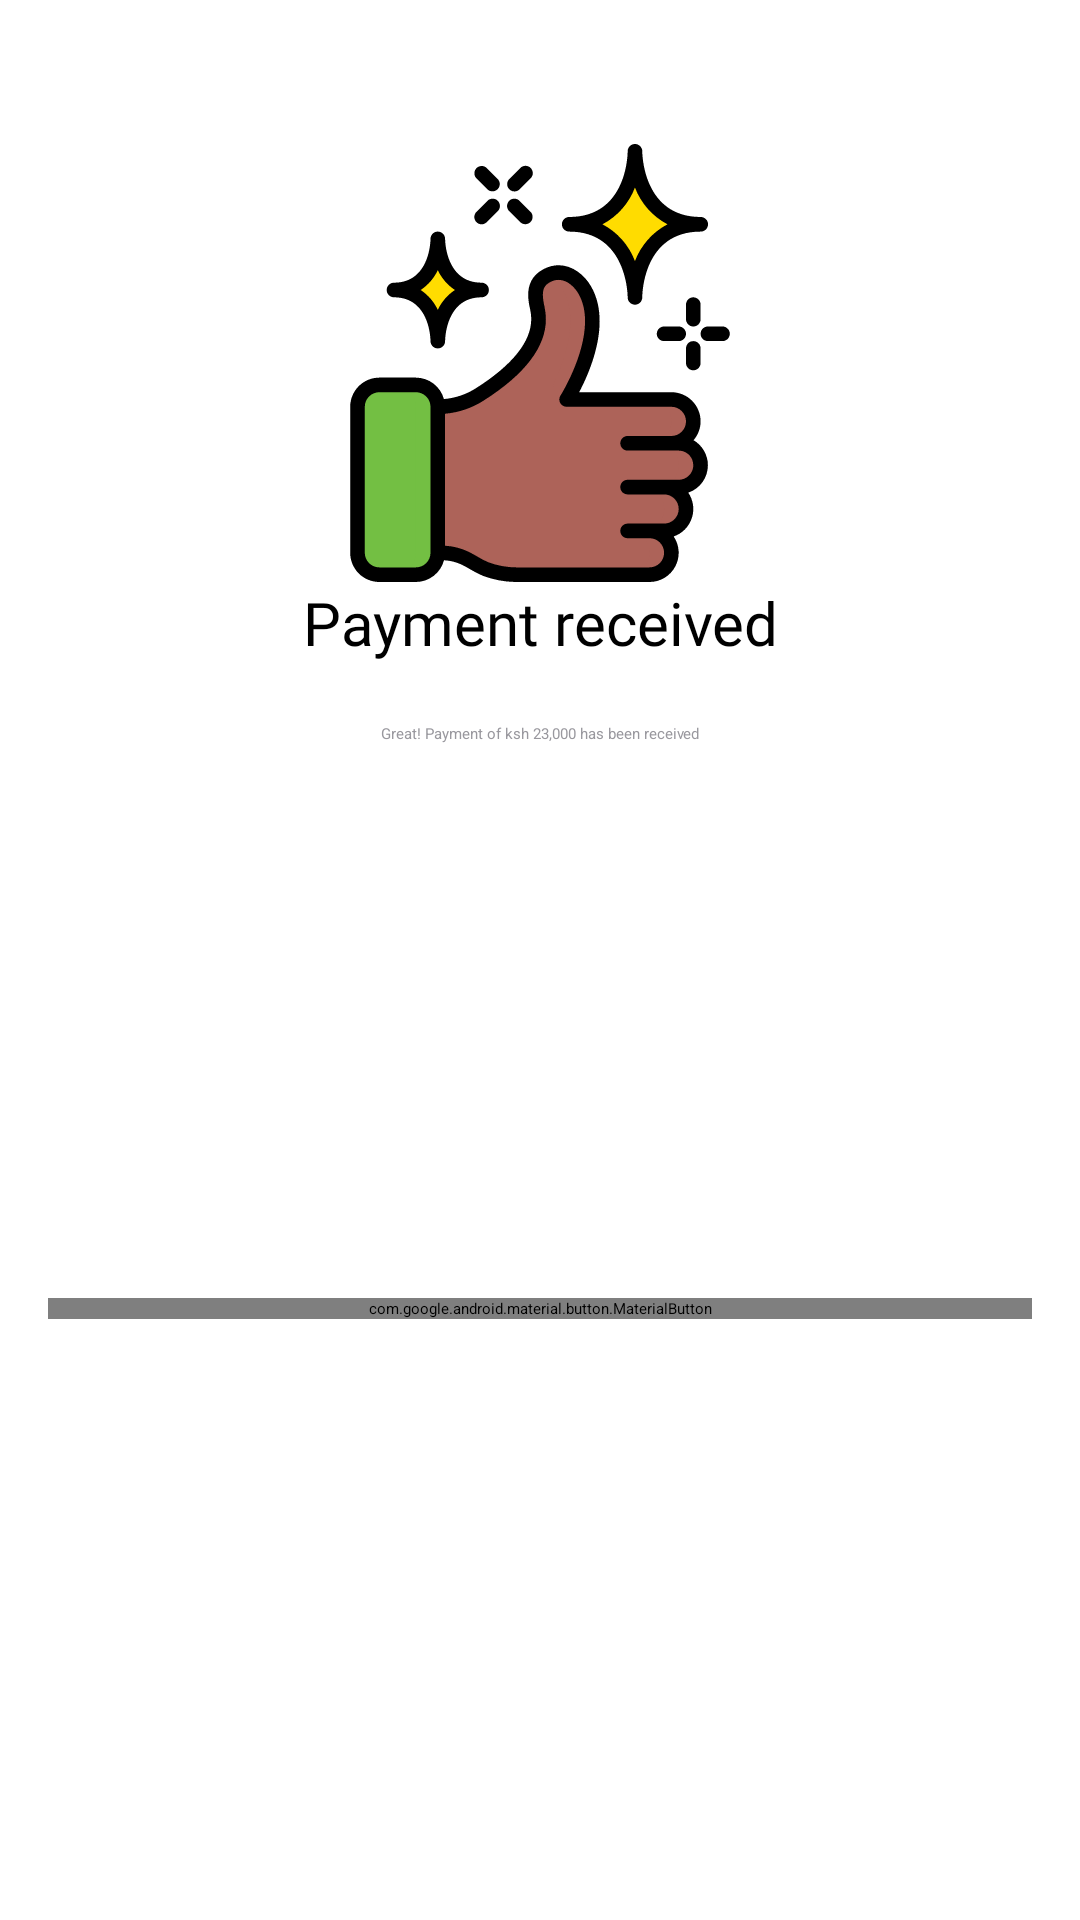

Reconstruct the res/layout file that produces this screen, plus the resources it refers to.
<!-- AndroidManifest.xml: application theme Theme.AppSplash -->
<!-- res/layout/fragment_loan_payment_successful.xml -->
<?xml version="1.0" encoding="utf-8"?>
<androidx.constraintlayout.widget.ConstraintLayout xmlns:android="http://schemas.android.com/apk/res/android"
    xmlns:tools="http://schemas.android.com/tools"
    android:layout_width="match_parent"
    android:layout_height="match_parent"
    android:padding="16dp"
    xmlns:app="http://schemas.android.com/apk/res-auto"
    tools:context=".ui.main.loans.LoanPaymentSuccessfulFragment">

    


    <TextView
        android:id="@+id/tv_title"
        android:layout_width="match_parent"
        android:layout_height="0dp"
        android:gravity="center"
        android:text="Payment received"
        android:textColor="@color/black"
        style="@style/TitleText"
        android:paddingTop="@dimen/large_margin"
        android:drawableTop="@drawable/successful"
        app:layout_constraintEnd_toEndOf="parent"
        app:layout_constraintStart_toStartOf="parent"
        app:layout_constraintTop_toTopOf="parent" />

    <TextView
        android:id="@+id/tv_notification"
        android:layout_width="match_parent"
        android:layout_height="wrap_content"
        android:layout_marginTop="20dp"
        android:gravity="center"
        android:textColor="@color/secondary_color"
        android:text="Great! Payment of ksh 23,000 has been received"
        app:layout_constraintEnd_toEndOf="parent"
        app:layout_constraintStart_toStartOf="parent"
        app:layout_constraintTop_toBottomOf="@id/tv_title" />

    <com.google.android.material.button.MaterialButton
        android:id="@+id/btn_proceed"
        android:layout_width="match_parent"
        android:layout_height="wrap_content"
        android:text="Proceed"
        android:textAllCaps="false"
        app:icon="@drawable/arrow_stick"
        app:iconGravity="textEnd"
        app:layout_constraintTop_toBottomOf="@id/tv_notification"
        app:layout_constraintBottom_toBottomOf="parent"/>
</androidx.constraintlayout.widget.ConstraintLayout>
<!-- resources referenced by this layout -->
<resources>
  <color name="black">#FF000000</color>
  <color name="secondary_color">#99989E</color>
  <dimen name="large_margin">32dp</dimen>
  <!-- drawable successful: vector/xml drawable (drawable, 12401 chars, omitted) -->
  <style name="TitleText">
          <item name="android:textColor">@color/primary_color_dark</item>
          <item name="android:textSize">@dimen/title_text_size</item>
          <item name="android:fontFamily">@font/poppins_medium</item>
          <item name="android:layout_height">wrap_content</item>
          <item name="android:layout_width">match_parent</item>
      </style>
  <style name="Theme.AppSplash" parent="Theme.SplashScreen">
          
          <item name="windowSplashScreenBackground">@color/main_bg_color</item>
  
          
          <item name="windowSplashScreenAnimatedIcon">@drawable/ic_splash</item>
          
          <item name="windowSplashScreenAnimationDuration">2000</item>
  
          
          
          <item name="postSplashScreenTheme">@style/Theme.PezeshaAgent</item>
  
      </style>
  <color name="primary_color_dark">#63A438</color>
  <dimen name="title_text_size">20sp</dimen>
  <color name="main_bg_color">#F9F9F9</color>
  <!-- drawable ic_splash (drawable) -->
  <?xml version="1.0" encoding="utf-8"?>
  <inset xmlns:android="http://schemas.android.com/apk/res/android"
      android:drawable="@drawable/ic_logo"
      android:insetLeft="55dp"
      android:insetRight="55dp"
      android:insetTop="55dp"
      android:insetBottom="55dp"/>
  <style name="Theme.PezeshaAgent" parent="Theme.Material3.DayNight.NoActionBar">
          
          
          <item name="colorPrimary">@color/primary_color</item>
          <item name="colorPrimaryVariant">@color/primary_color_dark</item>
          <item name="colorOnPrimary">@android:color/white</item>
          
          <item name="colorSecondary">@color/secondary_color</item>
          <item name="colorSecondaryVariant">@color/secondary_color_dark</item>
          <item name="colorOnSecondary">@android:color/black</item>
  
          
          <item name="android:statusBarColor">@color/main_bg_color</item>
          
          <item name="android:windowLightStatusBar">true</item>
          <item name="android:windowLightNavigationBar" tools:targetApi="o_mr1">true</item>
          <item name="materialButtonStyle">@style/ButtonStyle</item>
          <item name="textInputStyle">@style/TextInputLayoutStyle</item>
          
          
          
      </style>
  <!-- drawable ic_logo: vector/xml drawable (drawable, 10132 chars, omitted) -->
  <color name="primary_color">#73BE43</color>
  <color name="secondary_color_dark">#7D7C81</color>
  <style name="ButtonStyle" parent="Widget.MaterialComponents.Button">
          <item name="cornerSizeTopLeft">@dimen/btn_corner_radius</item>
          <item name="cornerSizeTopRight">@dimen/btn_corner_radius</item>
          <item name="cornerSizeBottomRight">@dimen/btn_corner_radius</item>
          <item name="cornerSizeBottomLeft">@dimen/btn_corner_radius</item>
          <item name="android:textColor">@android:color/white</item>
          <item name="android:textSize">@dimen/title_text_size</item>
          <item name="textAllCaps">false</item>
          <item name="fontFamily">@font/poppins_medium</item>
          <item name="android:padding">@dimen/medium_margin</item>
          <item name="android:paddingTop">0dp</item>
          <item name="android:paddingBottom">0dp</item>
  
      </style>
  <style name="TextInputLayoutStyle" parent="Widget.MaterialComponents.TextInputLayout.OutlinedBox">
          <item name="colorPrimary">@color/apple</item>
          <item name="colorOnSurface">@color/jet</item>
          <item name="colorError">@color/design_default_color_error</item>
          <item name="errorEnabled">true</item>
  
      </style>
  <dimen name="btn_corner_radius">16dp</dimen>
  <dimen name="medium_margin">8dp</dimen>
  <color name="apple">#FF73BF43</color>
  <color name="jet">#FF302F2F</color>
</resources>
